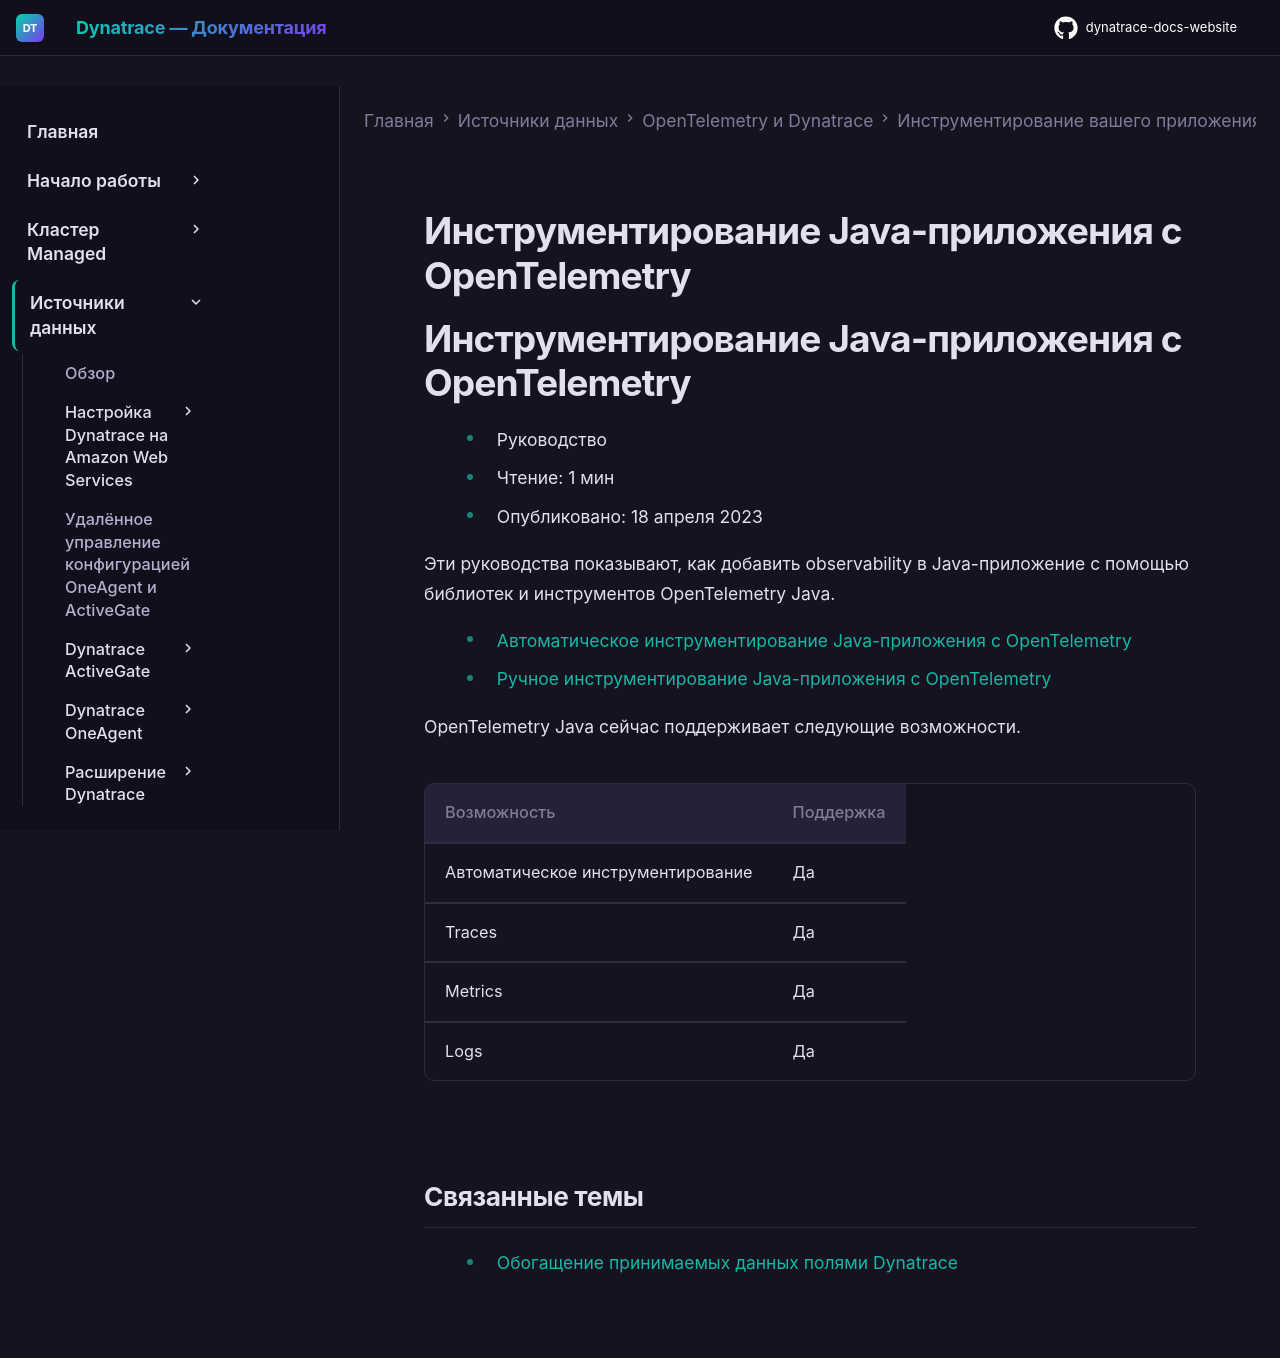

repository: Yerkebulan-Ardabayev/dynatrace-docs-website · page: managed-ru/ingest-from/opentelemetry/walkthroughs/java/index.html · generator: mkdocs

---
title: Инструментирование Java-приложения с OpenTelemetry
source: https://docs.dynatrace.com/managed/ingest-from/opentelemetry/walkthroughs/java
scraped: 2026-05-12T12:04:31.953016
---

# Инструментирование Java-приложения с OpenTelemetry

# Инструментирование Java-приложения с OpenTelemetry

* Руководство
* Чтение: 1 мин
* Опубликовано: 18 апреля 2023

Эти руководства показывают, как добавить observability в Java-приложение с помощью библиотек и инструментов OpenTelemetry Java.

* [Автоматическое инструментирование Java-приложения с OpenTelemetry](/managed/ingest-from/opentelemetry/walkthroughs/java/java-auto "Узнайте, как инструментировать Java-приложение с помощью OpenTelemetry и Dynatrace.")
* [Ручное инструментирование Java-приложения с OpenTelemetry](/managed/ingest-from/opentelemetry/walkthroughs/java/java-manual "Узнайте, как инструментировать Java-приложение с помощью OpenTelemetry и Dynatrace.")

OpenTelemetry Java сейчас поддерживает следующие возможности.

| Возможность | Поддержка |
| --- | --- |
| Автоматическое инструментирование | Да |
| Traces | Да |
| Metrics | Да |
| Logs | Да |

## Связанные темы

* [Обогащение принимаемых данных полями Dynatrace](/managed/ingest-from/extend-dynatrace/extend-data "Узнайте, как автоматически обогащать telemetry-данные полями Dynatrace.")
